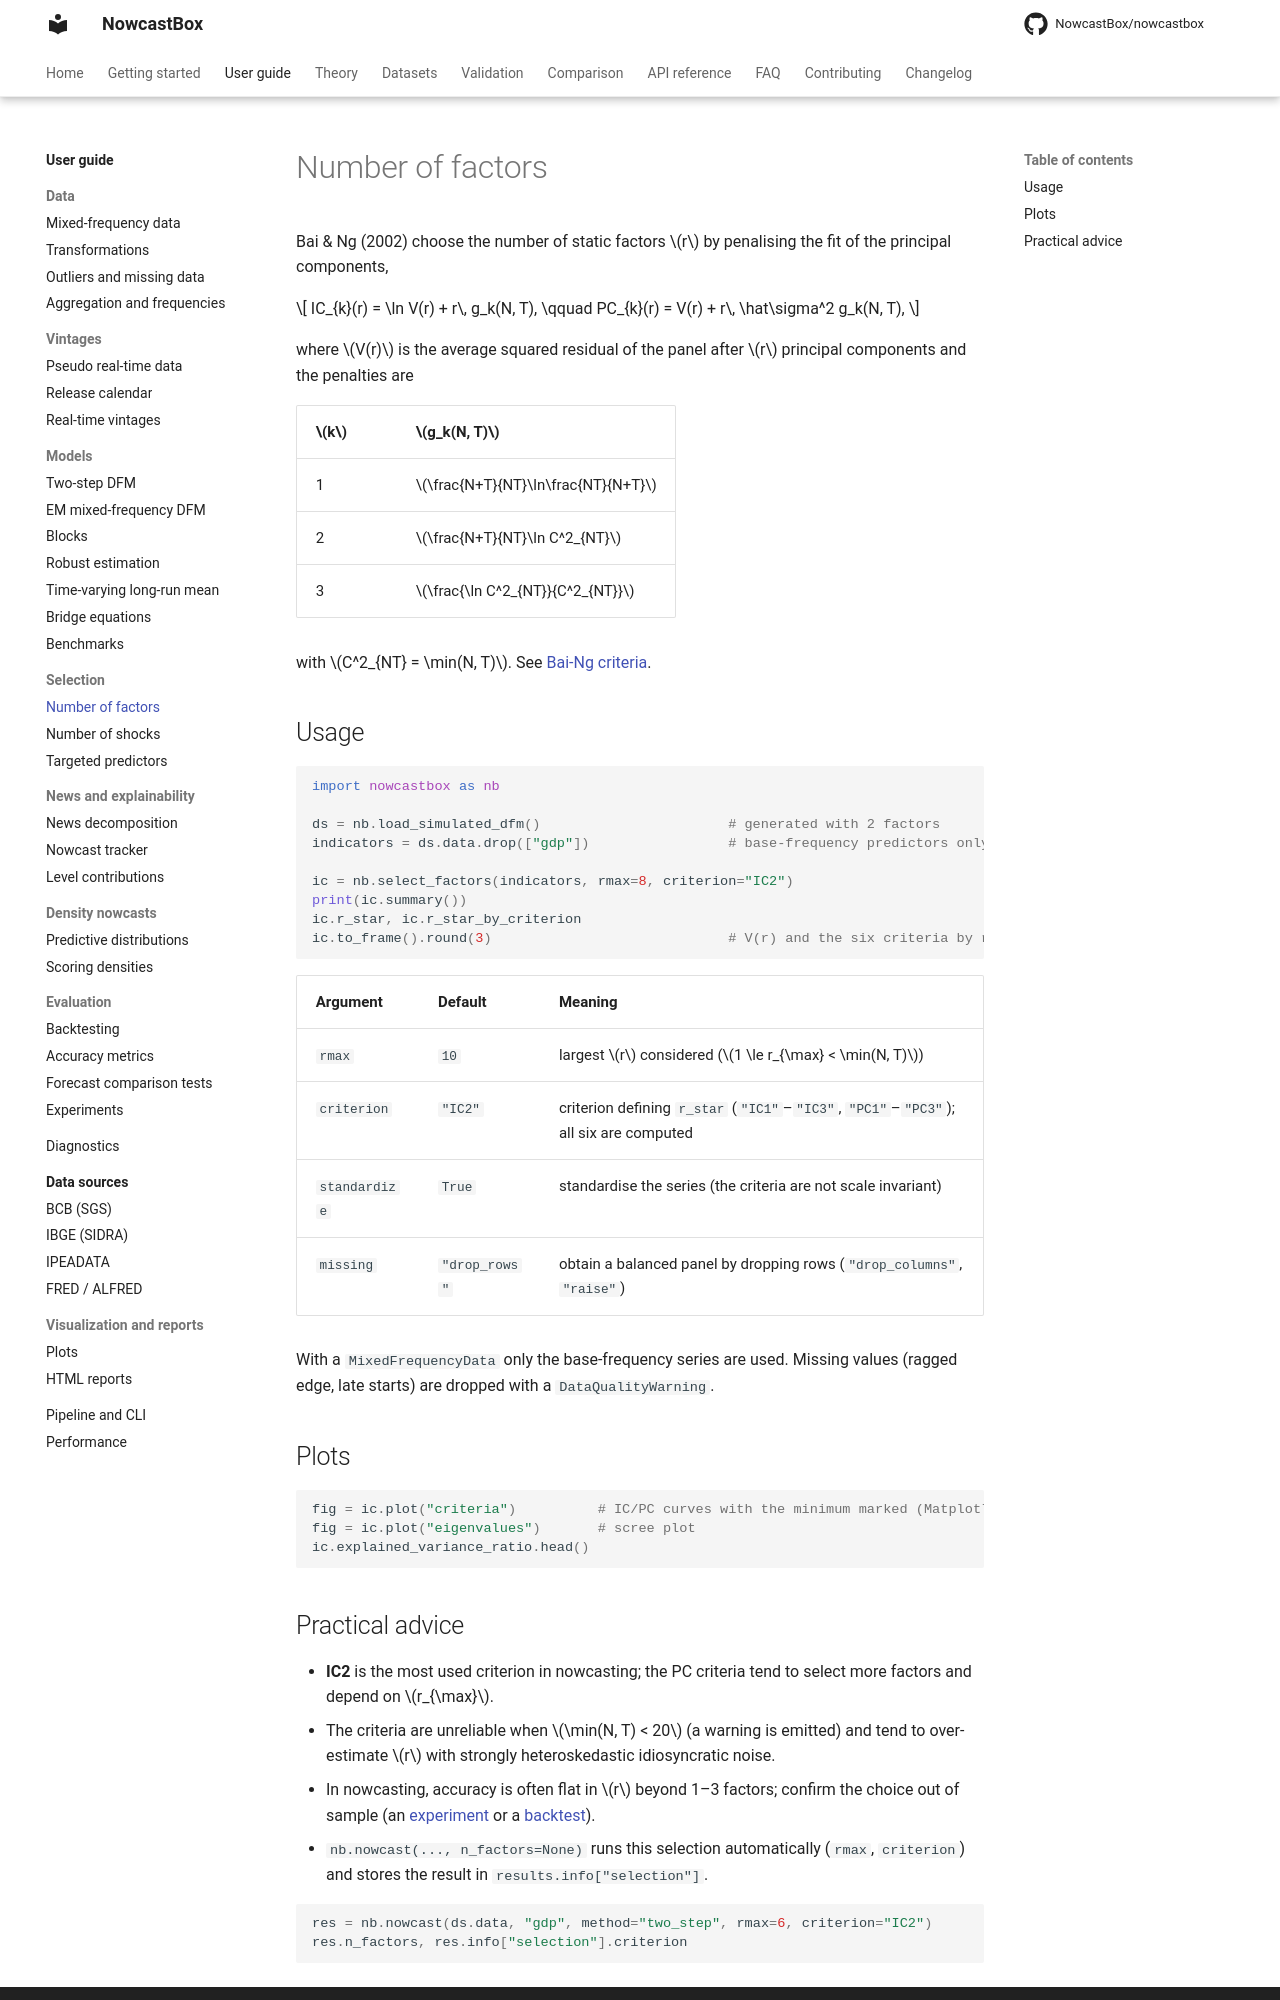

repository: NowcastBox/nowcastbox · page: user-guide/selection/number-of-factors/index.html · generator: mkdocs

# Number of factors

Bai & Ng (2002) choose the number of static factors $r$ by penalising the fit of the
principal components,

$$
IC_{k}(r) = \ln V(r) + r\, g_k(N, T), \qquad
PC_{k}(r) = V(r) + r\, \hat\sigma^2 g_k(N, T),
$$

where $V(r)$ is the average squared residual of the panel after $r$ principal components
and the penalties are

| $k$ | $g_k(N, T)$ |
|---|---|
| 1 | $\frac{N+T}{NT}\ln\frac{NT}{N+T}$ |
| 2 | $\frac{N+T}{NT}\ln C^2_{NT}$ |
| 3 | $\frac{\ln C^2_{NT}}{C^2_{NT}}$ |

with $C^2_{NT} = \min(N, T)$. See [Bai-Ng criteria](../../theory/bai-ng.md).

## Usage

```python
import nowcastbox as nb

ds = nb.load_simulated_dfm()                       # generated with 2 factors
indicators = ds.data.drop(["gdp"])                 # base-frequency predictors only

ic = nb.select_factors(indicators, rmax=8, criterion="IC2")
print(ic.summary())
ic.r_star, ic.r_star_by_criterion
ic.to_frame().round(3)                             # V(r) and the six criteria by r
```

| Argument | Default | Meaning |
|---|---|---|
| `rmax` | `10` | largest $r$ considered ($1 \le r_{\max} < \min(N, T)$) |
| `criterion` | `"IC2"` | criterion defining `r_star` (`"IC1"`–`"IC3"`, `"PC1"`–`"PC3"`); all six are computed |
| `standardize` | `True` | standardise the series (the criteria are not scale invariant) |
| `missing` | `"drop_rows"` | obtain a balanced panel by dropping rows (`"drop_columns"`, `"raise"`) |

With a `MixedFrequencyData` only the base-frequency series are used. Missing values
(ragged edge, late starts) are dropped with a `DataQualityWarning`.

## Plots

```python
fig = ic.plot("criteria")          # IC/PC curves with the minimum marked (Matplotlib)
fig = ic.plot("eigenvalues")       # scree plot
ic.explained_variance_ratio.head()
```
